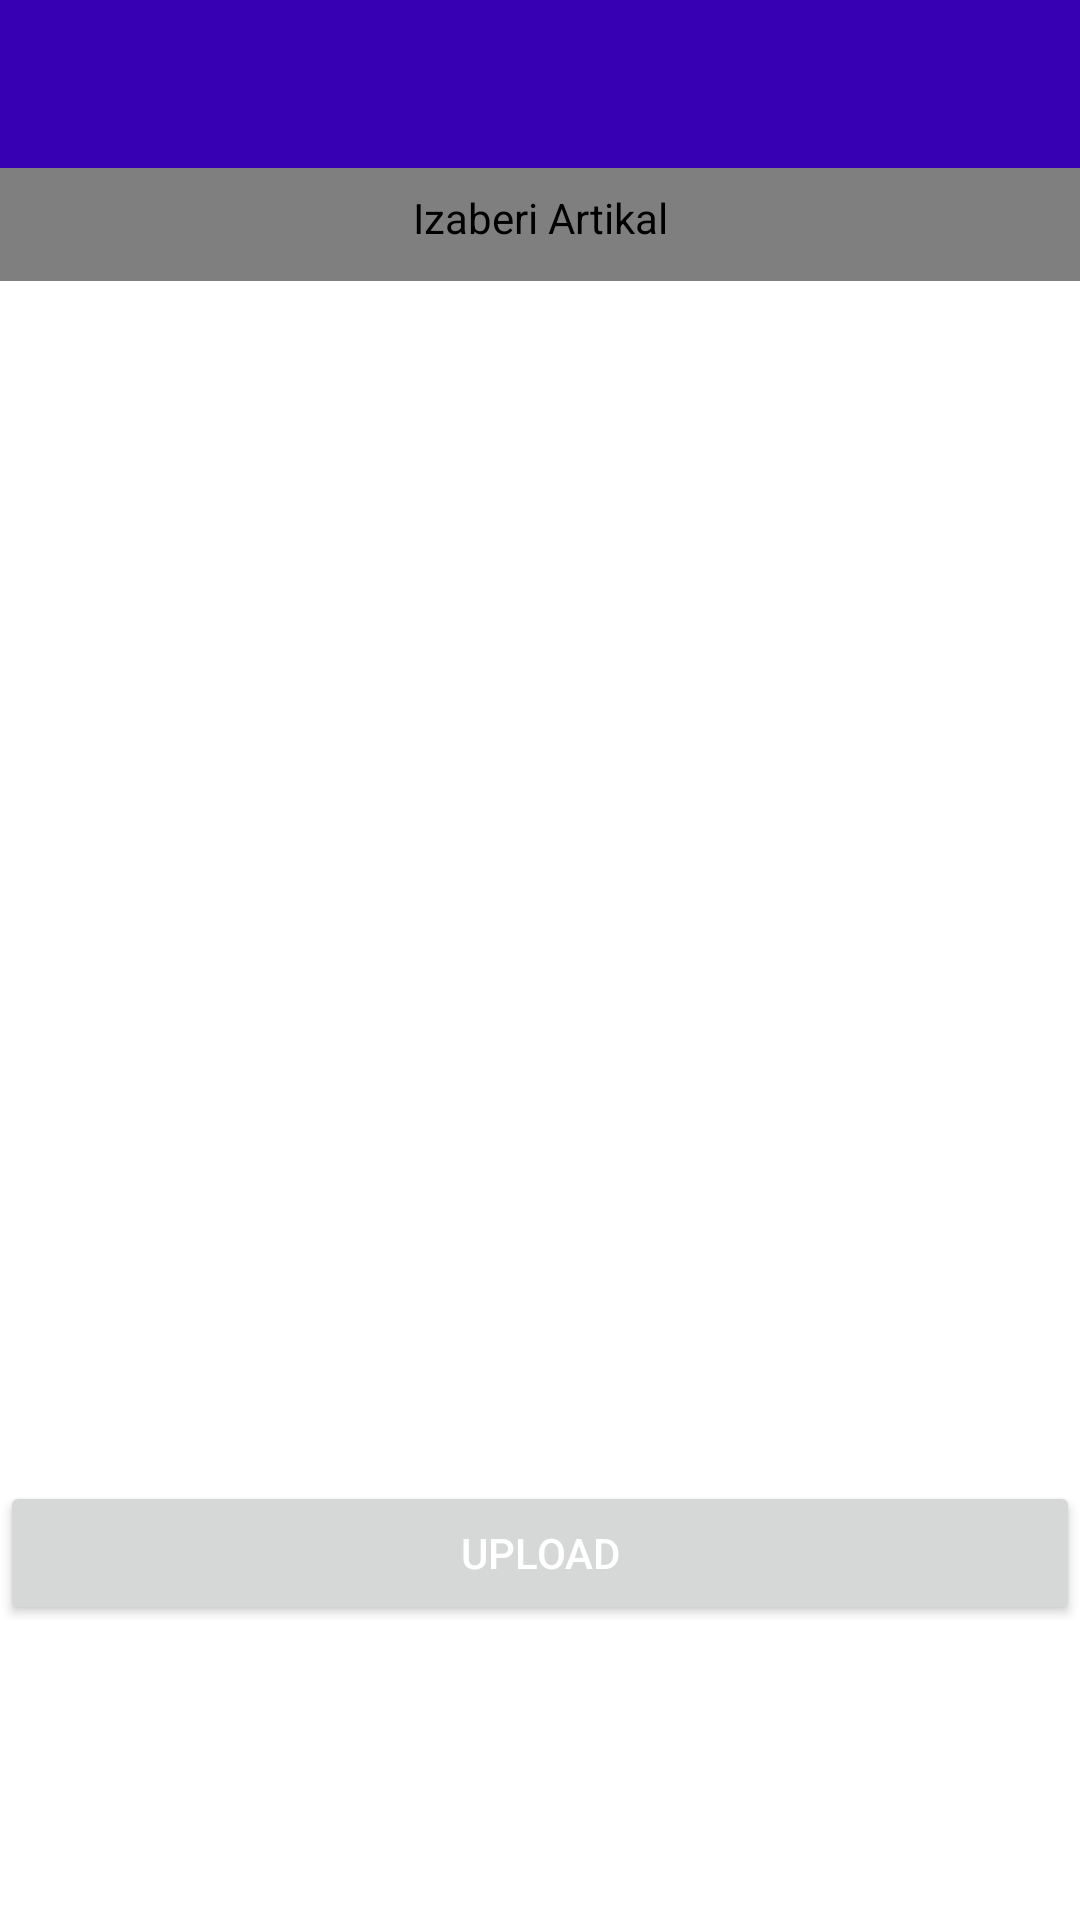

Here is an Android app screen rendered from its layout file. Give the layout XML and the strings, colors and styles it references.
<!-- AndroidManifest.xml: application theme Theme.BankomSlikeArtikala -->
<!-- res/layout/activity_main.xml -->
<?xml version="1.0" encoding="utf-8"?>
<LinearLayout xmlns:android="http://schemas.android.com/apk/res/android"
    xmlns:app="http://schemas.android.com/apk/res-auto"
    xmlns:tools="http://schemas.android.com/tools"
    android:layout_width="match_parent"
    android:layout_height="match_parent"
    android:orientation="vertical"
    tools:context=".activities.MainActivity">

    <androidx.appcompat.widget.Toolbar
        android:layout_width="match_parent"
        android:layout_height="wrap_content"
        android:background="?colorPrimaryVariant"
        android:minHeight="?attr/actionBarSize"
        app:titleTextColor="@color/white"
        android:id="@+id/toolbar"/>

    <com.toptoche.searchablespinnerlibrary.SearchableSpinner
        android:id="@+id/artikli_spinner"
        android:layout_width="match_parent"
        android:layout_height="wrap_content"
        android:background="@android:drawable/btn_dropdown"
        app:hintText="@string/izaberi_artikal"
        android:spinnerMode="dropdown"
        android:contentDescription="@string/izaberi_artikal"/>

    <ImageView
        android:id="@+id/image_view"
        android:layout_width="match_parent"
        android:layout_height="400dp"
        android:scaleType="fitCenter"
        android:contentDescription="@string/slika_artikla"/>

    <Button
        android:id="@+id/upload_image_btn"
        android:layout_width="match_parent"
        android:layout_height="wrap_content"
        android:textColor="@color/white"
        android:text="@string/upload"/>

</LinearLayout>
<!-- resources referenced by this layout -->
<resources>
  <string name="izaberi_artikal">Izaberi Artikal</string>
  <string name="slika_artikla">Slika Artikla</string>
  <string name="upload">Upload</string>
  <style name="Theme.BankomSlikeArtikala" parent="Theme.MaterialComponents.DayNight.NoActionBar">
          
          <item name="colorPrimary">@color/purple_700</item>
          <item name="colorPrimaryVariant">@color/purple_700</item>
          <item name="colorOnPrimary">@color/white</item>
          
          <item name="colorSecondary">@color/teal_200</item>
          <item name="colorSecondaryVariant">@color/teal_700</item>
          <item name="colorOnSecondary">@color/black</item>
          
          <item name="android:statusBarColor" tools:targetApi="l">?attr/colorPrimaryVariant</item>
          
      </style>
  <!-- not gathered from this repository: default colours our renderer supplied (Android Studio template values) -->
  <color name="purple_700">#FF3700B3</color>
  <color name="teal_200">#FF03DAC5</color>
  <color name="teal_700">#FF018786</color>
  <color name="black">#FF000000</color>
  <color name="white">#FFFFFFFF</color>
</resources>
